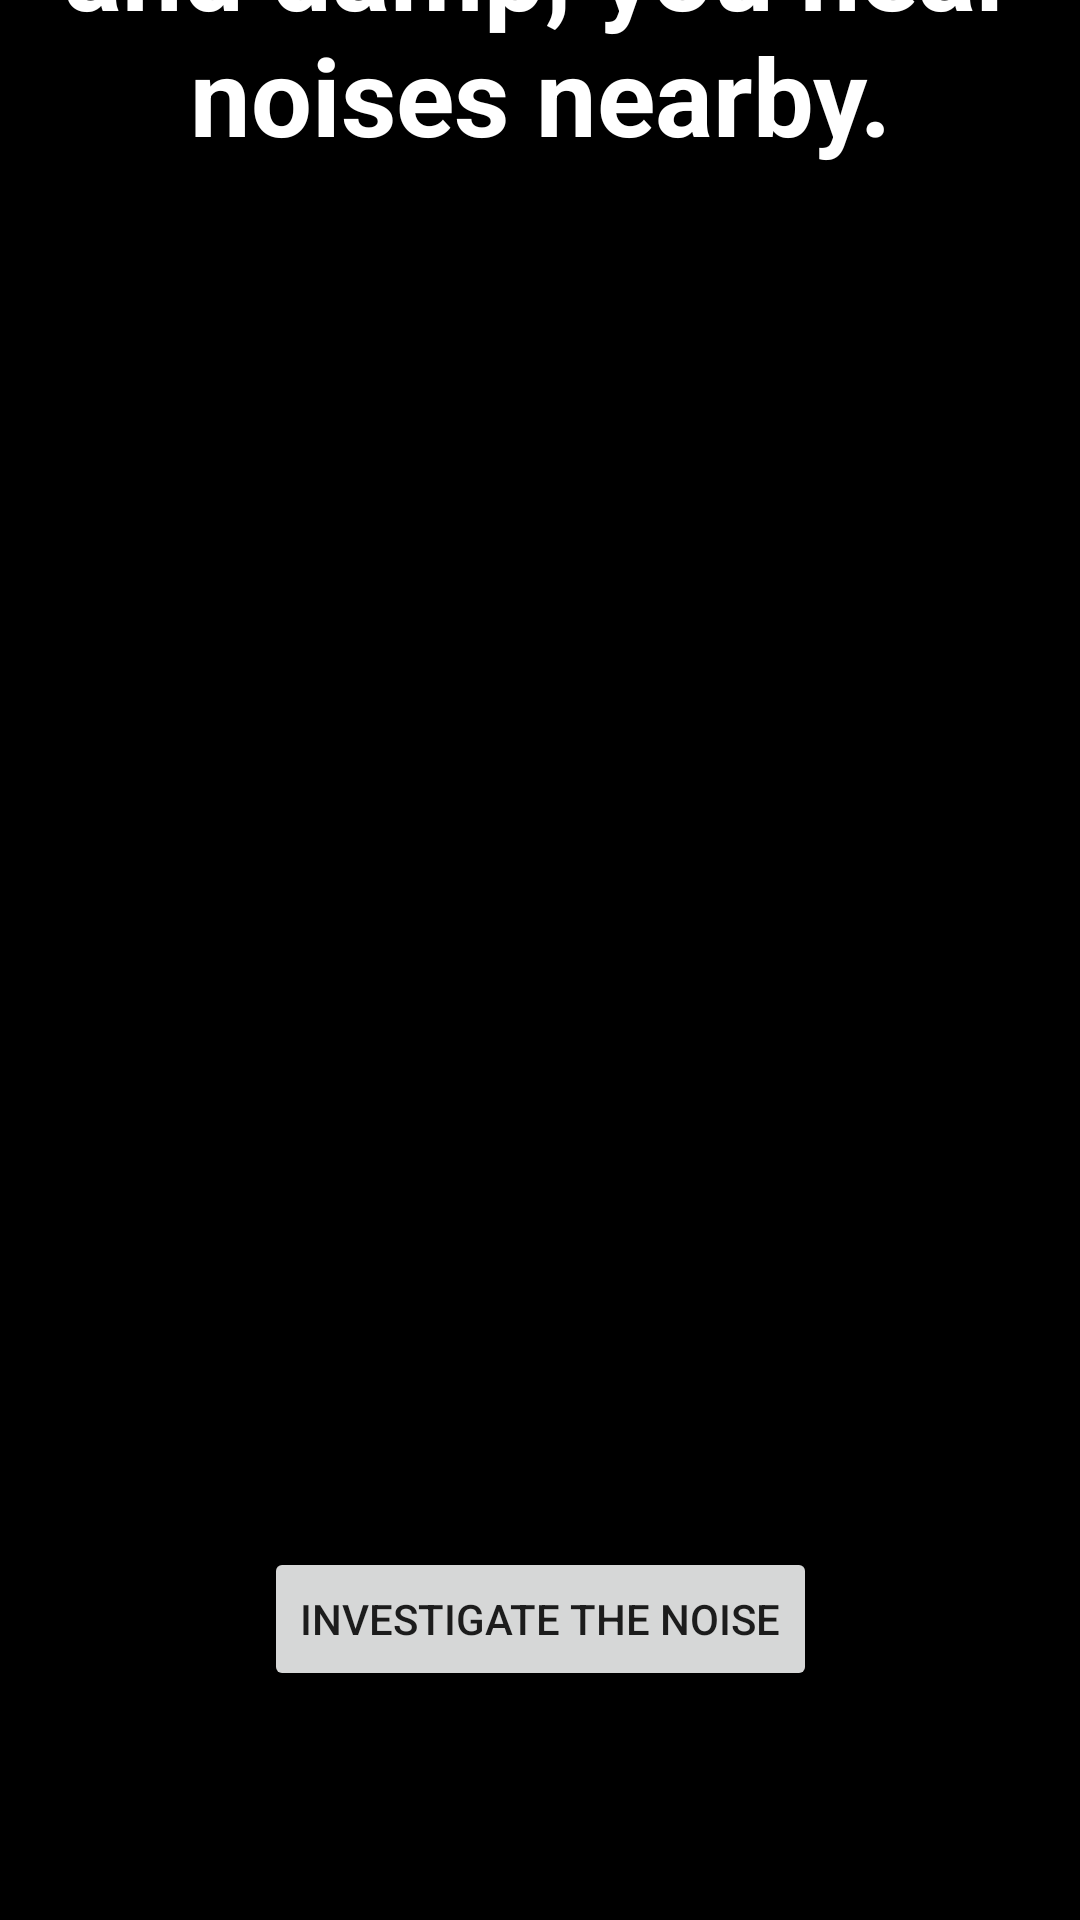

Here is an Android app screen rendered from its layout file. Give the layout XML and the strings, colors and styles it references.
<!-- AndroidManifest.xml: application theme Theme.StoryV2 -->
<!-- res/layout/activity_main4.xml -->
<?xml version="1.0" encoding="utf-8"?>
<androidx.constraintlayout.widget.ConstraintLayout xmlns:android="http://schemas.android.com/apk/res/android"
    xmlns:app="http://schemas.android.com/apk/res-auto"
    xmlns:tools="http://schemas.android.com/tools"
    android:layout_width="match_parent"
    android:layout_height="match_parent"
    android:background="#000000"
    tools:context=".MainActivity3">

    <Button
        android:id="@+id/button3"
        android:layout_width="wrap_content"
        android:layout_height="wrap_content"
        android:onClick="ToMainFive"
        android:text="Investigate the noise"
        app:layout_constraintBottom_toBottomOf="parent"
        app:layout_constraintEnd_toEndOf="parent"
        app:layout_constraintStart_toStartOf="parent"
        app:layout_constraintTop_toTopOf="@+id/imageView2"
        app:layout_constraintVertical_bias="0.871" />

    <TextView
        android:id="@+id/textView3"
        android:layout_width="345dp"
        android:layout_height="154dp"
        android:text="The factory is warm and damp, you hear noises nearby."
        android:textAlignment="center"
        android:textColor="#FFFFFF"
        android:textSize="36sp"
        android:textStyle="bold"
        app:layout_constraintBottom_toBottomOf="@+id/imageView2"
        app:layout_constraintEnd_toEndOf="parent"
        app:layout_constraintStart_toStartOf="parent"
        app:layout_constraintTop_toTopOf="parent"
        app:layout_constraintVertical_bias="0.093" />

    <ImageView
        android:id="@+id/imageView2"
        android:layout_width="wrap_content"
        android:layout_height="wrap_content"
        app:layout_constraintBottom_toBottomOf="parent"
        app:layout_constraintEnd_toEndOf="parent"
        app:layout_constraintHorizontal_bias="1.0"
        app:layout_constraintStart_toStartOf="parent"
        app:layout_constraintTop_toTopOf="parent"
        app:layout_constraintVertical_bias="0.0"
        app:srcCompat="@drawable/dark_abandoned_factory_5" />
</androidx.constraintlayout.widget.ConstraintLayout>
<!-- resources referenced by this layout -->
<resources>
  <style name="Theme.StoryV2" parent="Theme.MaterialComponents.DayNight.DarkActionBar">
          
          <item name="colorPrimary">@color/purple_500</item>
          <item name="colorPrimaryVariant">@color/purple_700</item>
          <item name="colorOnPrimary">@color/white</item>
          
          <item name="colorSecondary">@color/teal_200</item>
          <item name="colorSecondaryVariant">@color/teal_700</item>
          <item name="colorOnSecondary">@color/black</item>
          
          <item name="android:statusBarColor" tools:targetApi="l">?attr/colorPrimaryVariant</item>
          
      </style>
  <!-- not gathered from this repository: default colours our renderer supplied (Android Studio template values) -->
  <color name="purple_500">#FF6200EE</color>
  <color name="purple_700">#FF3700B3</color>
  <color name="teal_200">#FF03DAC5</color>
  <color name="teal_700">#FF018786</color>
  <color name="black">#FF000000</color>
  <color name="white">#FFFFFFFF</color>
</resources>
